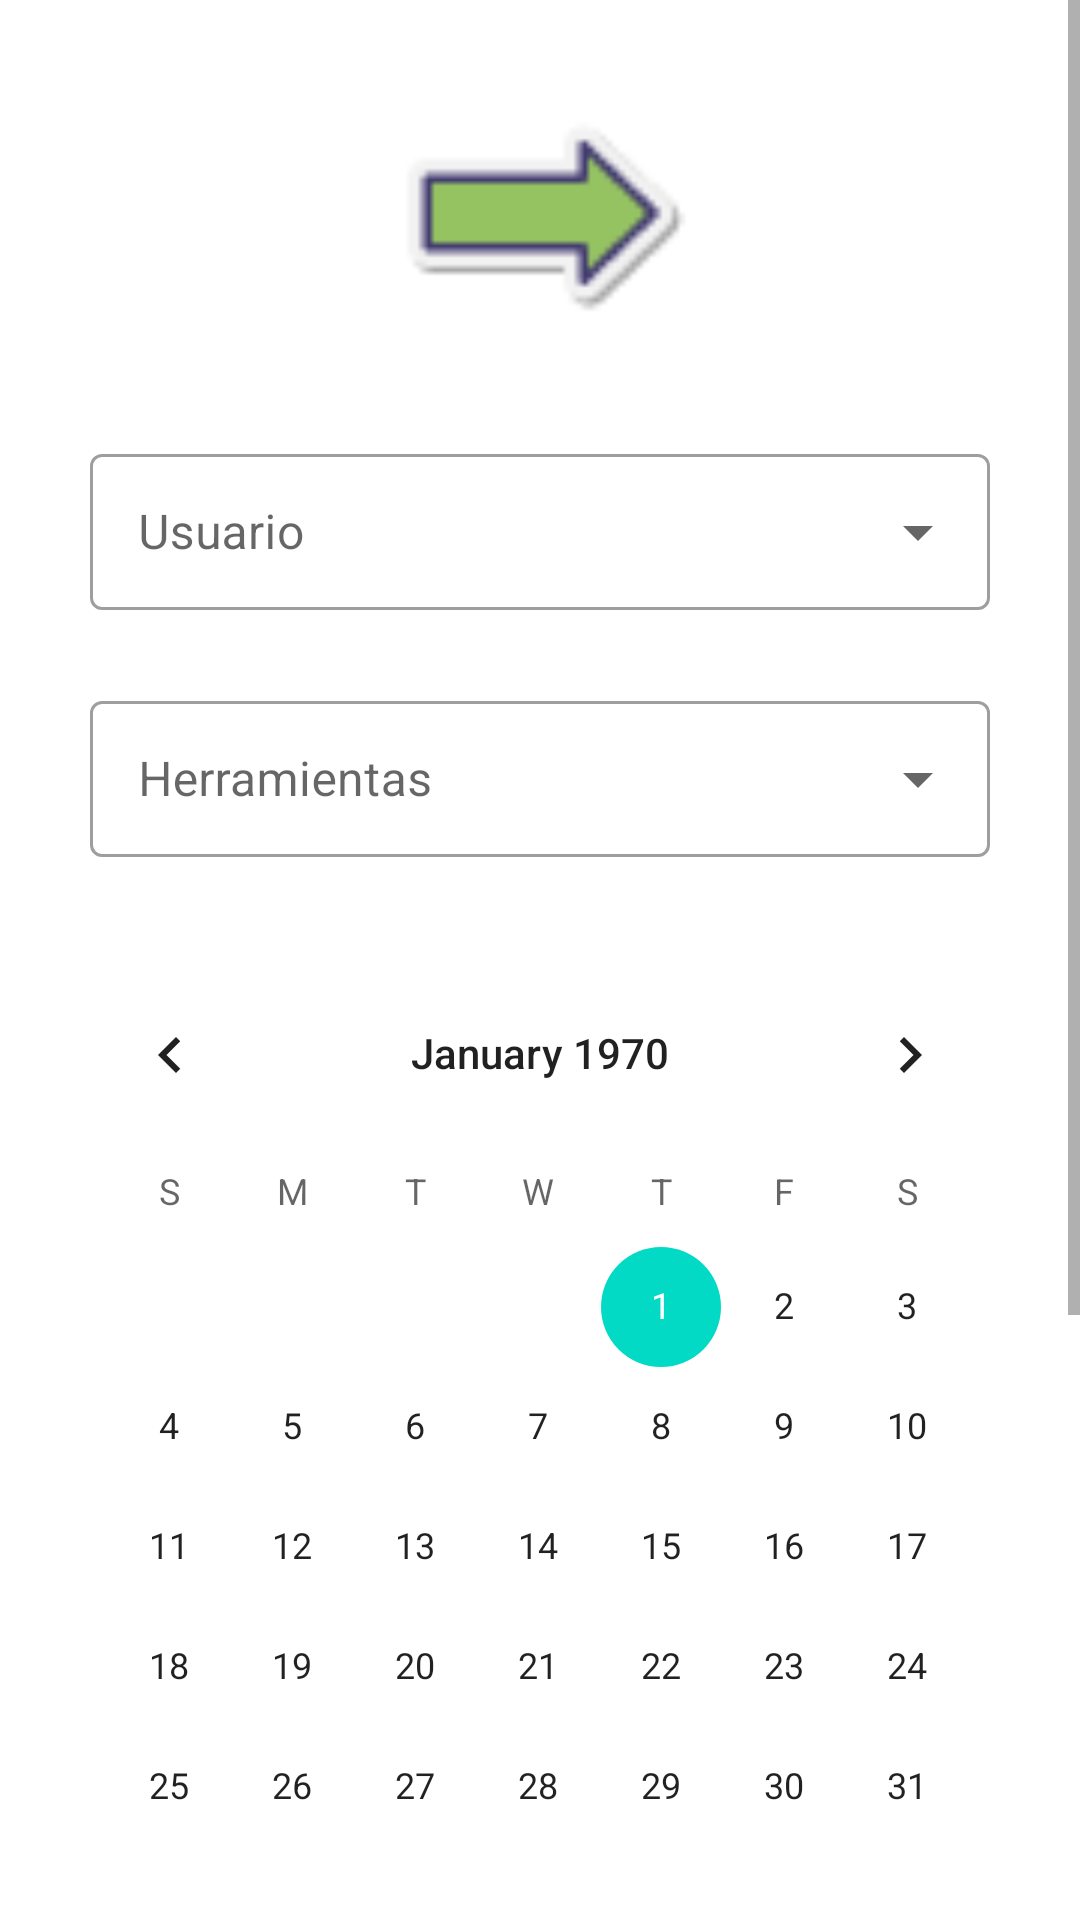

This screen was rendered from an Android layout file. Write that file and the resources it references.
<!-- AndroidManifest.xml: application theme Theme.AdministracionHerramientas -->
<!-- res/layout/fragment_prestamo.xml -->
<?xml version="1.0" encoding="utf-8"?>
<ScrollView xmlns:android="http://schemas.android.com/apk/res/android"
    xmlns:app="http://schemas.android.com/apk/res-auto"
    xmlns:tools="http://schemas.android.com/tools"
    android:layout_width="match_parent"
    android:layout_height="match_parent">

    <androidx.constraintlayout.widget.ConstraintLayout
        android:layout_width="match_parent"
        android:layout_height="wrap_content"
        android:padding="16dp"
        tools:context=".ui.prestamo.PrestamoFragment">

        <ImageView
            android:id="@+id/imageView2"
            android:layout_width="100dp"
            android:layout_height="100dp"
            android:layout_marginTop="5dp"
            android:src="@drawable/presta"
            app:layout_constraintEnd_toEndOf="parent"
            app:layout_constraintStart_toStartOf="parent"
            app:layout_constraintTop_toTopOf="parent" />

        <com.google.android.material.textfield.TextInputLayout
            android:id="@+id/textInputLayoutUsuario"
            style="@style/Widget.MaterialComponents.TextInputLayout.OutlinedBox.ExposedDropdownMenu"
            android:layout_width="300dp"
            android:layout_height="wrap_content"
            android:layout_marginTop="25dp"
            android:hint="Usuario"
            app:layout_constraintEnd_toEndOf="parent"
            app:layout_constraintStart_toStartOf="parent"
            app:layout_constraintTop_toBottomOf="@id/imageView2">

            <AutoCompleteTextView
                android:id="@+id/cb_usuario"
                android:layout_width="match_parent"
                android:layout_height="52dp"
                android:importantForAccessibility="no"  />

        </com.google.android.material.textfield.TextInputLayout>

        <com.google.android.material.textfield.TextInputLayout
            android:id="@+id/textInputLayoutHerramientas"
            style="@style/Widget.MaterialComponents.TextInputLayout.OutlinedBox.ExposedDropdownMenu"
            android:layout_width="300dp"
            android:layout_height="wrap_content"
            android:layout_marginTop="25dp"
            android:hint="Herramientas"
            app:layout_constraintEnd_toEndOf="parent"
            app:layout_constraintStart_toStartOf="parent"
            app:layout_constraintTop_toBottomOf="@id/textInputLayoutUsuario">

            <AutoCompleteTextView
                android:id="@+id/cb_herramientas"
                android:layout_width="match_parent"
                android:layout_height="52dp"
                android:importantForAccessibility="no"  />

        </com.google.android.material.textfield.TextInputLayout>

        <CalendarView
            android:id="@+id/calendarView"
            android:layout_width="wrap_content"
            android:layout_height="wrap_content"
            android:layout_marginTop="32dp"
            app:layout_constraintEnd_toEndOf="parent"
            app:layout_constraintStart_toStartOf="parent"
            app:layout_constraintTop_toBottomOf="@id/textInputLayoutHerramientas" />

        <com.google.android.material.textfield.TextInputLayout
            android:id="@+id/textInputLayoutCliente"
            style="@style/Widget.MaterialComponents.TextInputLayout.OutlinedBox.ExposedDropdownMenu"
            android:layout_width="300dp"
            android:layout_height="wrap_content"
            android:layout_marginTop="25dp"
            android:hint="Cliente"
            app:layout_constraintEnd_toEndOf="parent"
            app:layout_constraintStart_toStartOf="parent"
            app:layout_constraintTop_toBottomOf="@id/calendarView">

            <AutoCompleteTextView
                android:id="@+id/cb_cliente"
                android:layout_width="match_parent"
                android:layout_height="52dp"
                android:importantForAccessibility="no"  />

        </com.google.android.material.textfield.TextInputLayout>

        <com.google.android.material.textfield.TextInputLayout
            android:id="@+id/textInputLayoutObra"
            style="@style/Widget.MaterialComponents.TextInputLayout.OutlinedBox.ExposedDropdownMenu"
            android:layout_width="300dp"
            android:layout_height="wrap_content"
            android:layout_marginTop="25dp"
            android:hint="Obra"
            app:layout_constraintEnd_toEndOf="parent"
            app:layout_constraintStart_toStartOf="parent"
            app:layout_constraintTop_toBottomOf="@id/textInputLayoutCliente">

            <AutoCompleteTextView
                android:id="@+id/cb_obra"
                android:layout_width="match_parent"
                android:layout_height="52dp"
                android:importantForAccessibility="no"  />

        </com.google.android.material.textfield.TextInputLayout>

        <Button
            android:id="@+id/btnCargarPrestamo"
            android:layout_width="wrap_content"
            android:layout_height="wrap_content"
            android:layout_marginTop="50dp"
            android:text="Procesar"
            app:layout_constraintEnd_toEndOf="parent"
            app:layout_constraintStart_toStartOf="parent"
            app:layout_constraintTop_toBottomOf="@id/textInputLayoutObra" />

    </androidx.constraintlayout.widget.ConstraintLayout>

</ScrollView>
<!-- resources referenced by this layout -->
<resources>
  <!-- drawable presta: png bitmap (drawable, 1119 bytes) -->
  <style name="Theme.AdministracionHerramientas" parent="Theme.MaterialComponents.DayNight.DarkActionBar">
          
          <item name="colorPrimary">@color/rojo_principal</item>
          <item name="colorPrimaryVariant">@color/rojo_principal</item>
          <item name="colorOnPrimary">@color/white</item>
          
          <item name="colorSecondary">@color/teal_200</item>
          <item name="colorSecondaryVariant">@color/teal_700</item>
          <item name="colorOnSecondary">@color/black</item>
          
          <item name="android:statusBarColor">?attr/colorPrimaryVariant</item>
          
      </style>
  <color name="rojo_principal">#841618</color>
  <color name="white">#FFFFFFFF</color>
  <color name="teal_200">#FF03DAC5</color>
  <color name="teal_700">#FF018786</color>
  <color name="black">#FF000000</color>
</resources>
